12-way image classification set "dataset" from GitHub (SnehalThakur/ComputerVision-CV); label vocabulary: black-grass, charlock, cleavers, common chickweed, common wheat, fat hen, loose silky-bent, maize, scentless mayweed, shepherds purse, small-flowered cranesbill, sugar beet.

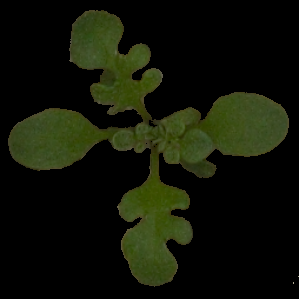
Label: shepherds purse

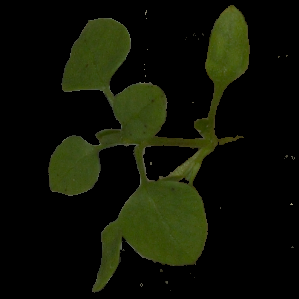
Label: common chickweed

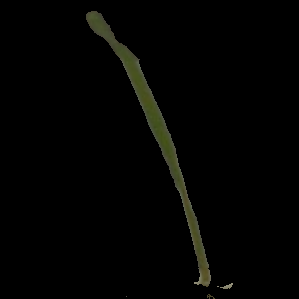
Label: black-grass

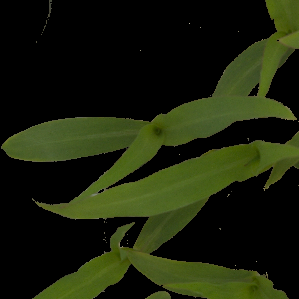
Label: maize

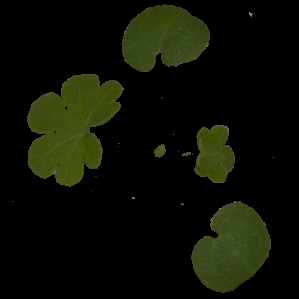
Label: small-flowered cranesbill

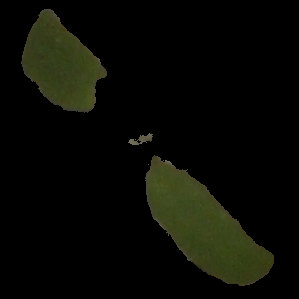
Label: fat hen
